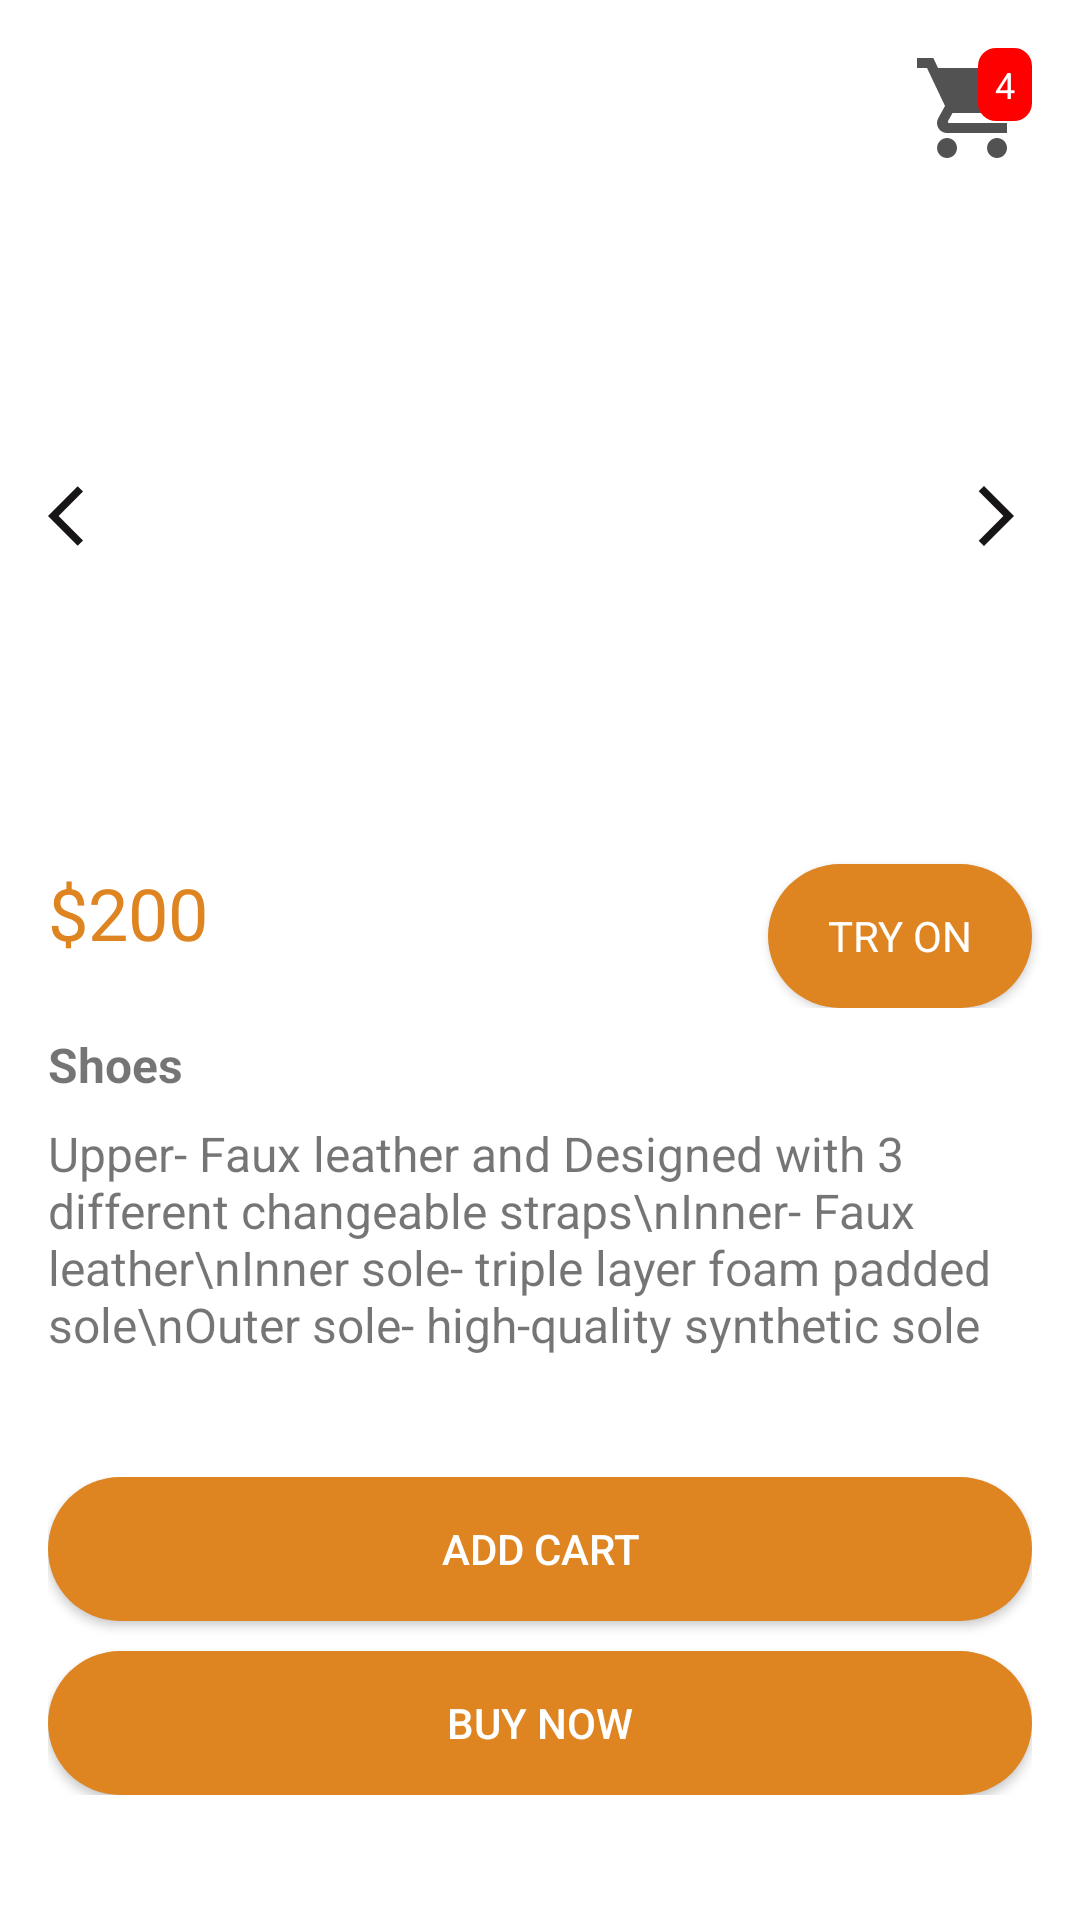

Write the Android layout XML for this screen, with the resource values it uses.
<!-- AndroidManifest.xml: application theme Theme.VirtualTryOnForEcommerce -->
<!-- res/layout/activity_product_details.xml -->
<?xml version="1.0" encoding="utf-8"?>
<RelativeLayout xmlns:android="http://schemas.android.com/apk/res/android"
    android:layout_width="match_parent"
    android:layout_height="match_parent"
    android:background="@color/white">

    
    <RelativeLayout
        android:id="@+id/header"
        android:layout_width="match_parent"
        android:layout_height="wrap_content"
        android:padding="16dp">

        
        <ImageView
            android:id="@+id/backButton"
            android:layout_width="wrap_content"
            android:layout_height="wrap_content"
            android:src="@drawable/ic_baseline_arrow_back_24"
            android:layout_alignParentStart="true" />

        
        <RelativeLayout
            android:layout_width="wrap_content"
            android:layout_height="wrap_content"
            android:layout_alignParentEnd="true">

            <ImageView
                android:id="@+id/cartIcon"
                android:layout_width="40dp"
                android:layout_height="40dp"
                android:src="@drawable/ic_baseline_shopping_cart_24" />

            
            <TextView
                android:id="@+id/cartBadge"
                android:layout_width="wrap_content"
                android:layout_height="wrap_content"
                android:layout_alignEnd="@id/cartIcon"
                android:layout_marginStart="16dp"
                android:background="@drawable/badge_background"
                android:gravity="center"
                android:minWidth="18dp"
                android:minHeight="18dp"
                android:padding="4dp"
                android:text="4"
                android:textColor="@color/white"
                android:textSize="12sp" />
        </RelativeLayout>
    </RelativeLayout>

    
    <androidx.viewpager.widget.ViewPager
        android:id="@+id/imageViewPager"
        android:layout_width="match_parent"
        android:layout_height="200dp"
        android:layout_below="@id/header" />

    
    <ImageButton
        android:id="@+id/leftArrow"
        android:layout_width="wrap_content"
        android:layout_height="wrap_content"
        android:layout_marginStart="16dp"
        android:layout_marginTop="60dp"
        android:layout_marginBottom="60dp"
        android:src="@drawable/ic_baseline_arrow_back_ios_24"
        android:layout_alignTop="@id/imageViewPager"
        android:layout_alignBottom="@id/imageViewPager"
        android:background="@null"/>

    
    <ImageButton
        android:id="@+id/rightArrow"
        android:layout_width="wrap_content"
        android:layout_height="wrap_content"
        android:layout_marginEnd="16dp"
        android:layout_marginTop="60dp"
        android:layout_marginBottom="60dp"
        android:src="@drawable/ic_baseline_arrow_forward_ios_24"
        android:layout_alignTop="@id/imageViewPager"
        android:layout_alignBottom="@id/imageViewPager"
        android:layout_alignParentEnd="true"
        android:background="@null"/>

    
    <RelativeLayout
        android:id="@+id/product"
        android:layout_width="match_parent"
        android:layout_height="wrap_content"
        android:layout_below="@id/imageViewPager">

        <TextView
            android:id="@+id/productPrice"
            android:layout_width="wrap_content"
            android:layout_height="wrap_content"
            android:text="$200"
            android:layout_marginTop="16dp"
            android:layout_marginStart="16dp"
            android:textSize="24sp"
            android:textColor="@color/primary"
            android:layout_alignParentStart="true" />

        <Button
            android:id="@+id/virtualTryOnButton"
            android:layout_width="wrap_content"
            android:layout_height="wrap_content"
            android:layout_alignParentEnd="true"
            android:layout_marginStart="16dp"
            android:layout_marginTop="16dp"
            android:layout_marginEnd="16dp"
            android:background="@drawable/button_background"
            android:fontFamily="sans-serif"
            android:text="Try On"
            android:textColor="@color/white" />
    </RelativeLayout>

    
    <TextView
        android:id="@+id/productTitle"
        android:layout_width="match_parent"
        android:layout_height="wrap_content"
        android:layout_below="@id/product"
        android:layout_marginStart="16dp"
        android:layout_marginTop="8dp"
        android:layout_marginEnd="16dp"
        android:text="Shoes"
        android:textSize="16sp"
        android:textStyle="bold" />

    <TextView
        android:id="@+id/productDetails"
        android:layout_width="match_parent"
        android:layout_height="wrap_content"
        android:text="Upper- Faux leather and Designed with 3 different changeable straps\nInner- Faux leather\nInner sole- triple layer foam padded sole\nOuter sole- high-quality synthetic sole"
        android:layout_below="@id/productTitle"
        android:layout_marginTop="8dp"
        android:layout_marginStart="16dp"
        android:layout_marginEnd="16dp"
        android:textSize="16sp" />

    
    <RelativeLayout
        android:id="@+id/sellerInfo"
        android:layout_width="match_parent"
        android:layout_height="wrap_content"
        android:layout_below="@id/productDetails"
        android:layout_marginTop="24dp"
        android:padding="16dp">

        <Button
            android:id="@+id/btnCart"
            android:layout_width="match_parent"
            android:layout_height="wrap_content"
            android:background="@drawable/button_background"
            android:text="Add Cart"
            android:textColor="@color/white" />

        <Button
            android:id="@+id/buyButton"
            android:layout_width="match_parent"
            android:layout_height="wrap_content"
           android:layout_below="@+id/btnCart"
            android:layout_marginTop="10dp"
            android:background="@drawable/button_background"
            android:text="Buy Now"
            android:textColor="@color/white" />
    </RelativeLayout>

</RelativeLayout>
<!-- resources referenced by this layout -->
<resources>
  <color name="primary">#DE8421</color>
  <color name="white">#FFFFFFFF</color>
  <!-- drawable badge_background (drawable-v24) -->
  <?xml version="1.0" encoding="utf-8"?>
  <shape xmlns:android="http://schemas.android.com/apk/res/android">
      <solid android:color="#FF0000"/> 
      <corners android:radius="6dp"/> 
  </shape>
  <!-- drawable button_background (drawable-v24) -->
  <?xml version="1.0" encoding="utf-8"?>
  <shape xmlns:android="http://schemas.android.com/apk/res/android">
      <solid android:color="#DE8421"/> 
      <corners android:radius="25dp"/> 
      <padding android:left="16dp"
          android:top="8dp"
          android:right="16dp"
          android:bottom="8dp"/> 
  </shape>
  <!-- drawable ic_baseline_arrow_back_ios_24 (drawable) -->
  <vector android:autoMirrored="true" android:height="24dp"
      android:tint="#171515" android:viewportHeight="24"
      android:viewportWidth="24" android:width="24dp" xmlns:android="http://schemas.android.com/apk/res/android">
      <path android:fillColor="@android:color/white" android:pathData="M11.67,3.87L9.9,2.1 0,12l9.9,9.9 1.77,-1.77L3.54,12z"/>
  </vector>
  <!-- drawable ic_baseline_arrow_forward_ios_24 (drawable) -->
  <vector android:autoMirrored="true" android:height="24dp"
      android:tint="#171515" android:viewportHeight="24"
      android:viewportWidth="24" android:width="24dp" xmlns:android="http://schemas.android.com/apk/res/android">
      <path android:fillColor="@android:color/white" android:pathData="M6.23,20.23l1.77,1.77l10,-10l-10,-10l-1.77,1.77l8.23,8.23z"/>
  </vector>
  <!-- drawable ic_baseline_shopping_cart_24 (drawable-v24) -->
  <vector android:height="24dp" android:tint="#535252"
      android:viewportHeight="24" android:viewportWidth="24"
      android:width="24dp" xmlns:android="http://schemas.android.com/apk/res/android">
      <path android:fillColor="@android:color/white" android:pathData="M7,18c-1.1,0 -1.99,0.9 -1.99,2S5.9,22 7,22s2,-0.9 2,-2 -0.9,-2 -2,-2zM1,2v2h2l3.6,7.59 -1.35,2.45c-0.16,0.28 -0.25,0.61 -0.25,0.96 0,1.1 0.9,2 2,2h12v-2L7.42,15c-0.14,0 -0.25,-0.11 -0.25,-0.25l0.03,-0.12 0.9,-1.63h7.45c0.75,0 1.41,-0.41 1.75,-1.03l3.58,-6.49c0.08,-0.14 0.12,-0.31 0.12,-0.48 0,-0.55 -0.45,-1 -1,-1L5.21,4l-0.94,-2L1,2zM17,18c-1.1,0 -1.99,0.9 -1.99,2s0.89,2 1.99,2 2,-0.9 2,-2 -0.9,-2 -2,-2z"/>
  </vector>
  <style name="Theme.VirtualTryOnForEcommerce" parent="Theme.AppCompat.Light.NoActionBar">
          
          <item name="colorPrimary">@color/purple_500</item>
          <item name="colorPrimaryVariant">@color/purple_700</item>
          <item name="colorOnPrimary">@color/white</item>
          
          <item name="colorSecondary">@color/teal_200</item>
          <item name="colorSecondaryVariant">@color/teal_700</item>
          <item name="colorOnSecondary">@color/black</item>
          
          <item name="android:statusBarColor">?attr/colorPrimaryVariant</item>
          
      </style>
  <color name="purple_500">#FF6200EE</color>
  <color name="purple_700">#FF3700B3</color>
  <color name="teal_200">#FF03DAC5</color>
  <color name="teal_700">#FF018786</color>
  <color name="black">#FF000000</color>
</resources>
